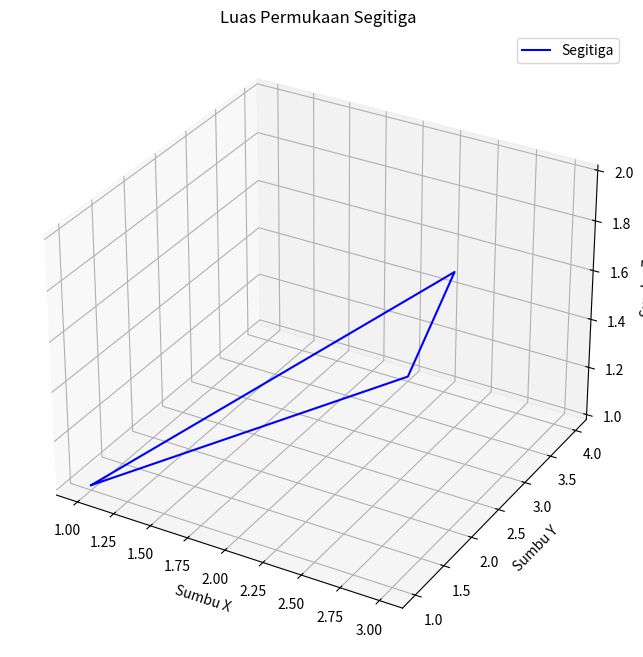

Here is the Python script that generated this plot:
import numpy as np
import matplotlib.pyplot as plt
from mpl_toolkits.mplot3d import Axes3D

def calculate_surface_area(A, B, C):
    # Menghitung dua vektor pada bidang segitiga
    u = B - A
    v = C - A

    # Menghitung vektor normal
    normal_vector = np.cross(u, v)

    # Menghitung magnitudo vektor normal
    magnitude = np.linalg.norm(normal_vector)

    # Menghitung luas permukaan segitiga
    surface_area = 0.5 * magnitude

    return surface_area

# Mendefinisikan titik-titik segitiga
A = np.array([1, 1, 1])
B = np.array([2, 4, 1])
C = np.array([3, 2, 2])

# Menghitung luas permukaan segitiga
surface_area = calculate_surface_area(A, B, C)

print("Luas Permukaan Segitiga:", surface_area)

# Plotting segitiga
fig = plt.figure(figsize=(8, 8))
ax = fig.add_subplot(111, projection='3d')

ax.plot([A[0], B[0], C[0], A[0]], [A[1], B[1], C[1], A[1]], [A[2], B[2], C[2], A[2]], 'b-', label='Segitiga')

# Menambahkan label dan legend
ax.set_xlabel('Sumbu X')
ax.set_ylabel('Sumbu Y')
ax.set_zlabel('Sumbu Z')
ax.legend()

# Menampilkan plot
plt.title('Luas Permukaan Segitiga')
plt.show()
